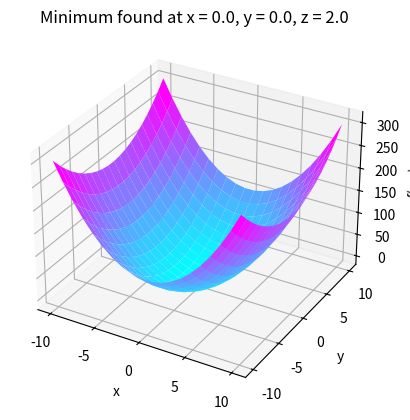

This figure's Python source:
"""
[redacted]
[redacted]
[redacted]
[redacted]
This code optimizes a pre-defined 2D function using the minimize method from scipy.optimize
"""

import numpy as np
import matplotlib.pyplot as plt
from mpl_toolkits.mplot3d import Axes3D
from scipy.optimize import minimize


def f(xy):
    return 2*(xy[0])**2 + xy[1]**2 + 2

x = np.linspace(-10, 10, 20)
y = np.linspace(-10, 10, 20)
X, Y = np.meshgrid(x, y)

# Evaluate the function at each point in the meshgrid
Z = f([X, Y])

# Finds the minimum of the function 
x0 = [0, 0] # Initial guess for the minimum
optimize = minimize(f, x0)
print(f"Minimum found at x = {optimize.x[0]}, y = {optimize.x[1]}, z = {f(optimize.x)}" )

# Plot the function as a 3D surface and the minimum
fig = plt.figure()
ax = fig.add_subplot(projection='3d')
ax.plot_surface(X, Y, Z, cmap='cool')

ax.scatter(optimize.x[0], optimize.x[1], f(optimize.x), c='red', s=50)
ax.set_xlabel('x')
ax.set_ylabel('y')
ax.set_zlabel('f(x,y)')
ax.set_title(f"Minimum found at x = {optimize.x[0]}, y = {optimize.x[1]}, z = {f(optimize.x)}")
plt.show()
